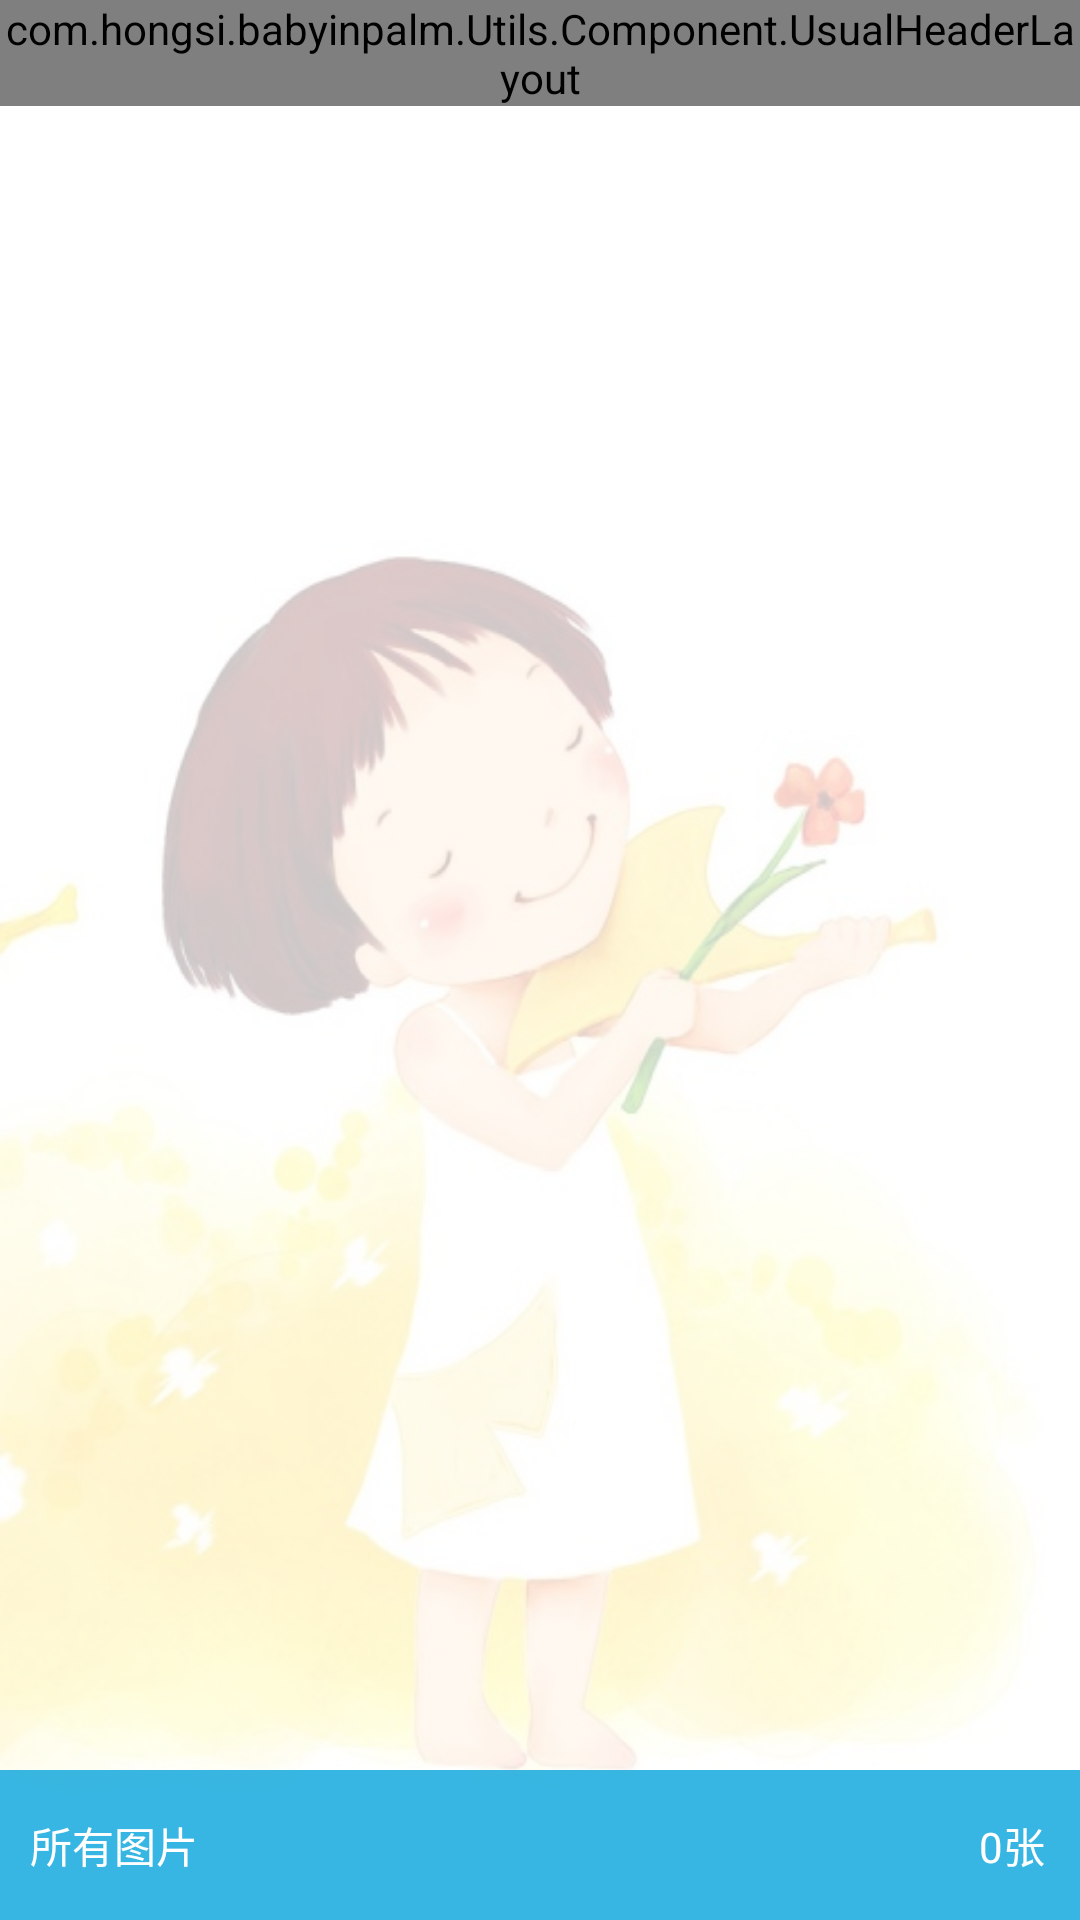

This screen was rendered from an Android layout file. Write that file and the resources it references.
<!-- AndroidManifest.xml: application theme AppTheme -->
<!-- res/layout/activity_main.xml -->
<RelativeLayout xmlns:android="http://schemas.android.com/apk/res/android"
    android:layout_width="match_parent"
    android:layout_height="match_parent"
    android:background="@color/white_200">

    <com.hongsi.babyinpalm.Utils.Component.UsualHeaderLayout
        android:id="@+id/header"
        android:layout_alignParentTop="true"
        android:layout_width="match_parent"
        android:layout_height="wrap_content">

    </com.hongsi.babyinpalm.Utils.Component.UsualHeaderLayout>

    <GridView
        android:layout_marginTop="45dp"
        android:id="@+id/id_gridView"
        android:layout_width="match_parent"
        android:layout_height="match_parent"
        android:cacheColorHint="@android:color/transparent"
        android:clipChildren="true"
        android:gravity="center"
        android:horizontalSpacing="3dip"
        android:listSelector="@android:color/transparent"
        android:numColumns="3"
        android:stretchMode="columnWidth"
        android:verticalSpacing="3dip" >
    </GridView>

    <RelativeLayout
        android:id="@+id/id_bottom_ly"
        android:layout_width="match_parent"
        android:layout_height="50dip"
        android:layout_alignParentBottom="true"
        android:background="@color/blue_200"
        android:clickable="true" >

        <TextView
            android:id="@+id/id_choose_dir"
            android:layout_width="wrap_content"
            android:layout_height="match_parent"
            android:layout_alignParentLeft="true"
            android:layout_centerVertical="true"
            android:gravity="center_vertical"
            android:paddingLeft="10dip"
            android:text="所有图片"
            android:textColor="@android:color/white" />

        <TextView
            android:id="@+id/id_total_count"
            android:layout_width="45dp"
            android:layout_height="match_parent"
            android:layout_alignParentRight="true"
            android:layout_centerVertical="true"
            android:gravity="center"
            android:text="0张"
            android:textColor="@android:color/white" />
    </RelativeLayout>

</RelativeLayout>
<!-- resources referenced by this layout -->
<resources>
  <color name="blue_200">#c802a3dc</color>
  <color name="white_200">#c8ffffff</color>
  <style name="AppTheme" parent="@android:style/Theme.Holo.Light">
          <item name="android:windowIsTranslucent">true</item>
          <item name="android:windowContentOverlay">@null</item>
          <item name="android:windowBackground">@mipmap/back_main</item>
          <item name="android:windowNoTitle">true</item>
          <item name="android:listDivider">@drawable/divider</item>
      </style>
  <!-- drawable divider (drawable) -->
  <?xml version="1.0" encoding="utf-8"?>
  <shape xmlns:android="http://schemas.android.com/apk/res/android"
      android:shape="rectangle">
      <size android:height="1px"/>
      <solid android:color="@color/deep_gray" />
      <stroke android:color="@android:color/transparent" />
  </shape>
  <color name="deep_gray">#ffc2c3c5</color>
</resources>
